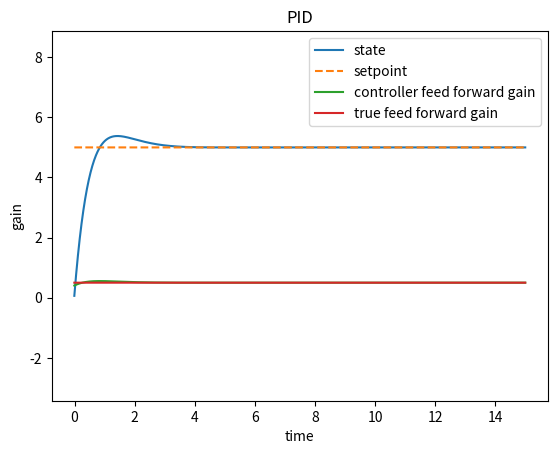

The script that saved this image:
  
import matplotlib.pyplot as plt
import numpy as np
import math as meth
plt.figure(1)

'''
imagine that you're on a cycle that has 2 rockets, one on the front, one on the rear and you can control the net thrust(force)
generated very precisely at every instant of time. Lets say you are at x=0 and you need to reach x = 5. How will you reach that position?
Well, you could use a PID controller! This piece of code doesn't really explain how PID came about to be, but it should give you an
idea of how to deal with such a controller. The problem described above is actually a second order system (use acceleration (2nd derivative of position)
to control position. Why PID? why not just P? Well, you have the freedom to try that out! 
first, run the code as is.
the blue line is the position of the system with respect to time. the orange line is the position where YOU want the system to be.
observe what happens if you were to use a P controller for a 2nd order system. Make Kd = 0 and Ki =0
observe what happens with a PD system. Keep Kd finite and make Ki 0. Increase the 'gravity' variable and see what happens (This simulates lifting a load against gravity
observe what happens with a PID controller when the input is varied with time. Change the target variable to 'sine'.
You can change the frequency of the sine wave as well as the amplitude. What happens when you do that(frequency)? can you think of why that happens?
observe what happens when you use a P controller for a 1st order system (use acceleration to control speed) with a 'constant' target
why is the output different from when you used the P controller with a 2nd order system?
observe what happens when you use a PID controller for a 1st order system(use these : Kp =1 ,Kd = 0.9, Ki = 0.1).
Is the output similar to the output of the P controller? 
change the target type to 'sine' and compare P and PID controller for 1st order system (keep Kp same)
For both 1st and 2nd order system, observe what happens when the frequency of the input sine wave is increased.
beyond this, you're free to do what you like!
'''


gravity = 0
dt = 0.01 #time step
order = 0 #order of the system : 1st order -> you want to control speed but can control acceleration, 2nd Order -> you want to control position but can only control acceleration
initial_pos = 0 #starting position of system
initial_vel = 0 #starting velocity of system
target = 'constant' #change this to 'sine' to see what happens if you give a sinusoidal input to the system
state_estimate = ''
update_time = 0.01
update_cycles = update_time/dt
amplitude = 5 #pick any random value for the amplitude 
frequency = 0.3 #this applies to sinusoidal input
FF_gain = 0.5
FF_gain_var = 0.4 # FF_gain used by the controller
hunt_FF = True
learning_rate = 0.1
mass = 1 #mass of the object
force_limit = 10
Kc = 0.1*force_limit/amplitude #this is the proportionality gain
Tc = 6
# amplitude_rate = amplitude/Tc
amplitude_rate = amplitude*frequency
Td = 0.33*Tc
Ti = 0.5*Tc
Kp = 0.1
Kd = 0.09
# Kd = 0
Ki = 0

t = np.arange(-dt,15,dt)

def limit(t,bound):
	if(t>bound):
		return bound
	if(t< -bound):
		return -bound
	return t

xA = np.zeros(2)
yA = np.zeros(2)

def LPF(x):  # 2 hz low pass filter at 100 fps
    global xA
    global yA
    xA[0] = xA[1]
    xA[1] = x / 64.65674116
    yA[0] = yA[1]
    yA[1] = (xA[0] + xA[1]) + (0.9690674172 * yA[0])  # first order LPF to predict new speed.
    return yA[1]

_xA = np.zeros(2)
_yA = np.zeros(2)
def first_order_far_pole(x):  # 10 hz low pass filter at 100 fps
    global _xA
    global _yA
    _xA[0] = _xA[1]
    _xA[1] = (x/FF_gain) / 64.65674116	
    _yA[0] = _yA[1]
    _yA[1] = (_xA[0] + _xA[1]) + (0.9690674172 * _yA[0])  # first order LPF to predict new speed.
    return _yA[1]

def PID(t,Kp,Kd,Ki,dt=0.01,order = 2,pos=0,vel=0,target = 'constant',amplitude = 5,mass = 1):
	y = np.zeros_like(t)
	z = np.zeros_like(t)
	w = np.zeros_like(t)
	ff = np.zeros_like(t)
	# initialize the state of the system (speed and all that)
	dError = vel
	if(target == 'constant'):
		lastError = amplitude #prevent derivative kick
	else:
		lastError = 0
	
	sError = 0
	current = pos 
	
	for i in range(t.shape[0]):
		if(target == 'constant'):
			set_point = amplitude
		elif(target == 'sine'):
			set_point = amplitude*meth.sin(2*np.pi*frequency*t[i])
		elif(target == 'step'):
			set_point = amplitude*np.sign(meth.sin(2*np.pi*frequency*t[i]))
		else:
			print("the target input type is not valid, please input either 'constant' or 'sine' as target input type")
		if(state_estimate=='Low_pass'):
			apparent_current = LPF(current)
			w[i] = apparent_current
		elif(state_estimate == 'drift'):
			apparent_current = current + 0.2*t[i]*meth.sin(0.1*t[i])
			w[i] = apparent_current
		elif(state_estimate == 'variance'):
			apparent_current = current + np.random.normal(0,0.5)
			w[i] = apparent_current
		elif(state_estimate == 'sensor_failure'):
			apparent_current = current + np.random.normal(0,t[i]*meth.sin(t[i]))
			w[i] = apparent_current
		elif(state_estimate == 'time_lag'):
			apparent_current = y[i-40] # i can get away with this because y was initialized as np.zeros
			w[i] = apparent_current
		else:
			apparent_current = current
			w[i] = apparent_current

		if(i%update_cycles==0):
			error = set_point - apparent_current #error 
			# error = set_point - current
			dError = (error - lastError)/dt #derivative of error
			sError = limit(sError + error*dt,10) #integral of error 
			lastError = error 

		force = Kp*error + Kd*dError + Ki*sError #PID equation
		force = limit(force, force_limit)
		acc = (force/mass) - gravity

		#effect of PID output on the system
		if(order == 2):
			vel += acc*dt #increment velocity
			current += vel*dt #increment position
		if(order == 1):
			current += acc*dt #increment only velocity
		if(order == 0):
			if(hunt_FF):
				if(meth.fabs(dError<1)):#ensure the system isn't moving already 
					global FF_gain_var
					FF_gain_var += learning_rate*error*dt
					ff[i] = FF_gain_var
				current = first_order_far_pole(set_point*FF_gain_var)
			else:
				current = first_order_far_pole(set_point*FF_gain_var + acc)
		y[i] = current
		z[i] = set_point


	return y,z,w,ff


position,set_point,apparent_current,ff = PID(t, Kp, Kd, Ki, dt, order, initial_pos, initial_vel, target, amplitude,mass) 

plt.title('PID')
plt.xlabel('time')
plt.ylabel('variable')
# plt.plot(t,t*0)
# plt.plot(t*0,t)
if(state_estimate !=''):
	plt.plot(t,apparent_current,label='apparent state estimate')
plt.plot(t, position,label='state')
plt.plot(t, set_point,label='setpoint',linestyle='--')
plt.legend()
plt.axis('equal')
plt.show()

if(hunt_FF):
	plt.xlabel('time')
	plt.ylabel('gain')
	plt.plot(t,ff,label='controller feed forward gain')
	plt.plot(t,np.ones_like(t)*FF_gain, label ='true feed forward gain')
	plt.legend()
	plt.show()
